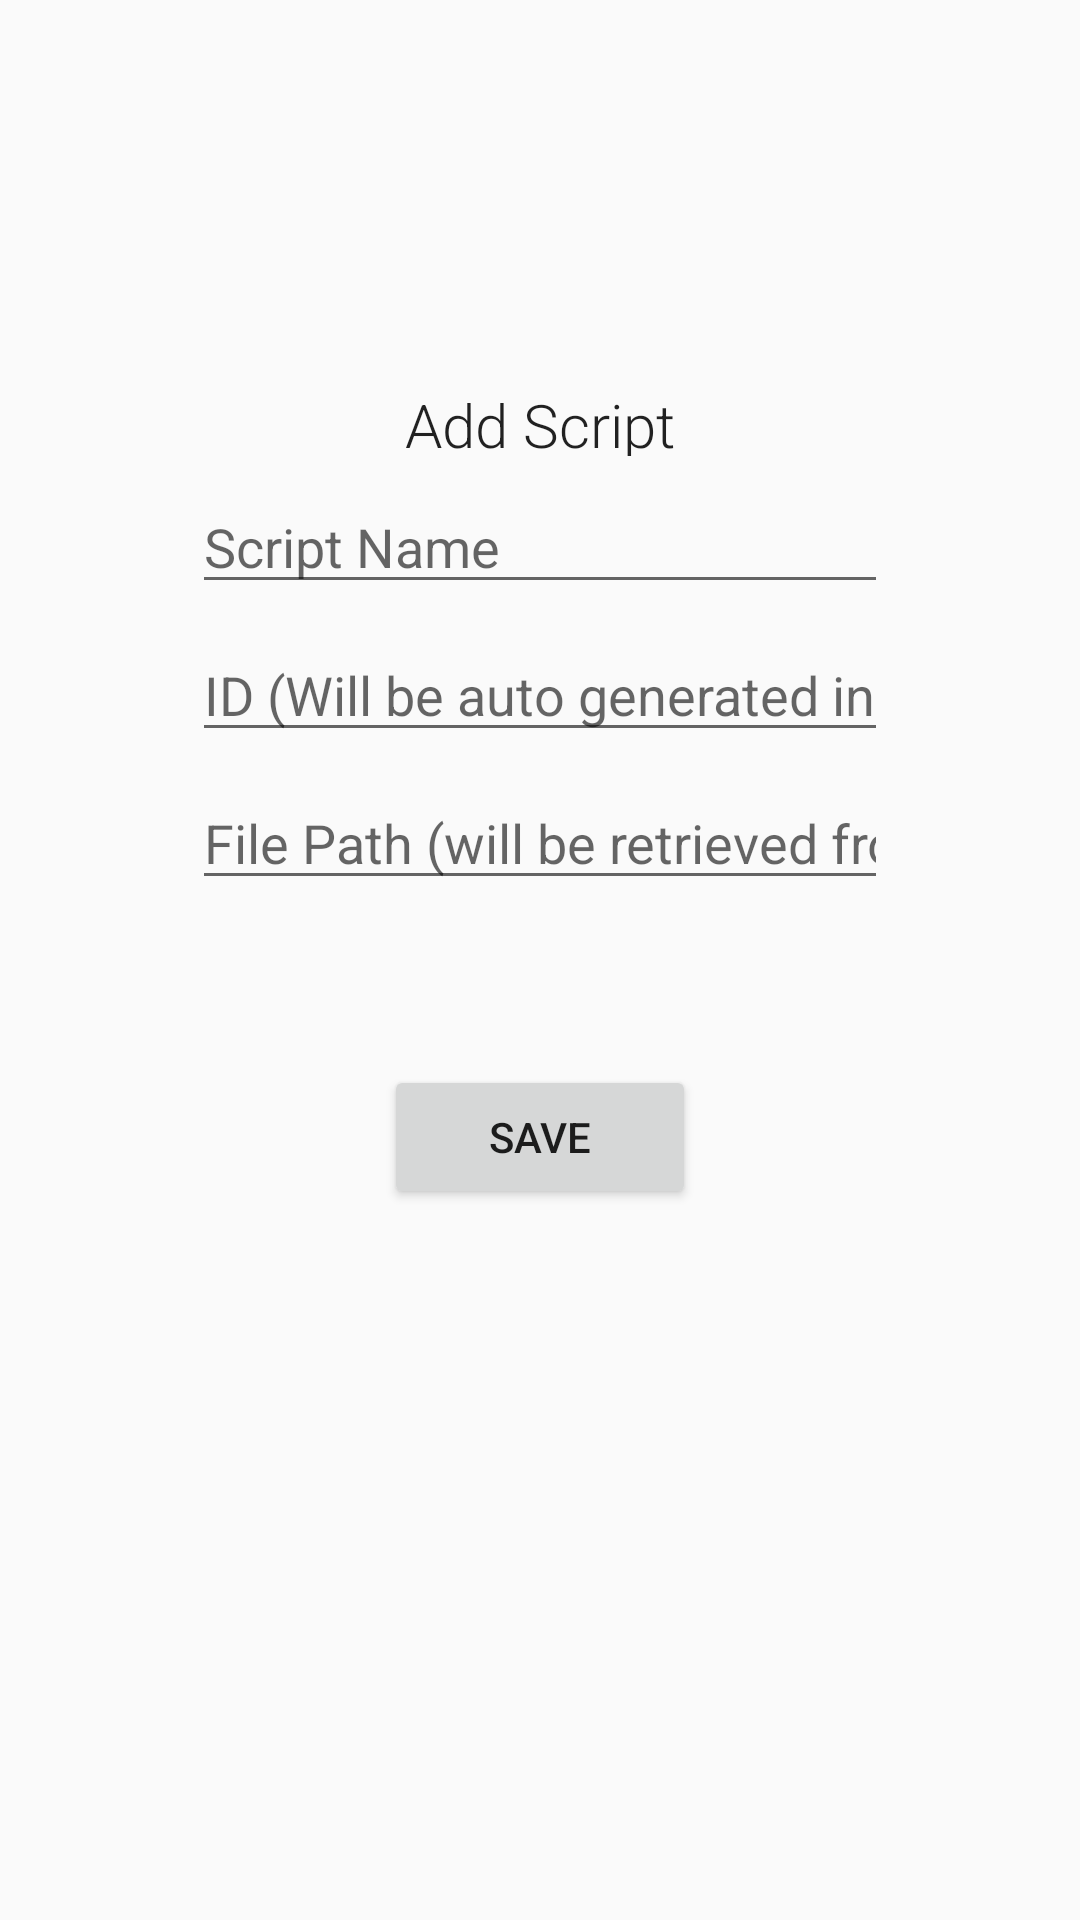

Produce the Android XML layout that renders to this screen, including the resource entries it uses.
<!-- AndroidManifest.xml: application theme AppMainTheme -->
<!-- res/layout/fragment_add_to_database.xml -->
<?xml version="1.0" encoding="utf-8"?>
<android.support.constraint.ConstraintLayout xmlns:android="http://schemas.android.com/apk/res/android"
    xmlns:app="http://schemas.android.com/apk/res-auto"
    xmlns:tools="http://schemas.android.com/tools"
    android:layout_width="match_parent"
    android:layout_height="match_parent"
    tools:context=".AddToDatabaseFragment">

    <TextView
        android:id="@+id/titleText"
        android:layout_width="0dp"
        android:layout_height="24dp"
        android:layout_marginStart="128dp"
        android:layout_marginTop="128dp"
        android:layout_marginEnd="128dp"
        android:fontFamily="sans-serif-light"
        android:text="Add Script"
        android:textAlignment="center"
        android:textAppearance="@style/TextAppearance.AppCompat.Title"
        app:layout_constraintEnd_toEndOf="parent"
        app:layout_constraintStart_toStartOf="parent"
        app:layout_constraintTop_toTopOf="parent"
        tools:text="Add Script" />

    <EditText
        android:id="@+id/script_name"
        android:layout_width="0dp"
        android:layout_height="wrap_content"
        android:layout_marginStart="64dp"
        android:layout_marginTop="8dp"
        android:layout_marginEnd="64dp"
        android:ems="10"
        android:hint="Script Name"
        android:inputType="textPersonName"
        app:layout_constraintEnd_toEndOf="parent"
        app:layout_constraintStart_toStartOf="parent"
        app:layout_constraintTop_toBottomOf="@+id/titleText" />

    <EditText
        android:id="@+id/script_id"
        android:layout_width="0dp"
        android:layout_height="wrap_content"
        android:layout_marginStart="64dp"
        android:layout_marginTop="8dp"
        android:layout_marginEnd="64dp"
        android:ems="10"
        android:inputType="textPersonName"
        android:hint="ID (Will be auto generated in final app)"
        app:layout_constraintEnd_toEndOf="parent"
        app:layout_constraintStart_toStartOf="parent"
        app:layout_constraintTop_toBottomOf="@+id/script_name" />

    <EditText
        android:id="@+id/script_path"
        android:layout_width="0dp"
        android:layout_height="wrap_content"
        android:layout_marginStart="64dp"
        android:layout_marginTop="8dp"
        android:layout_marginEnd="64dp"
        android:ems="10"
        android:inputType="textPersonName"
        android:hint="File Path (will be retrieved from file browser)"
        app:layout_constraintEnd_toEndOf="parent"
        app:layout_constraintStart_toStartOf="parent"
        app:layout_constraintTop_toBottomOf="@+id/script_id" />

    <Button
        android:id="@+id/button_save"
        android:layout_width="0dp"
        android:layout_height="wrap_content"
        android:layout_marginStart="128dp"
        android:layout_marginTop="8dp"
        android:layout_marginEnd="128dp"
        android:layout_marginBottom="190dp"
        android:text="Save"
        app:layout_constraintBottom_toBottomOf="parent"
        app:layout_constraintEnd_toEndOf="parent"
        app:layout_constraintStart_toStartOf="parent"
        app:layout_constraintTop_toBottomOf="@+id/script_path"
        tools:text="Save" />
</android.support.constraint.ConstraintLayout>
<!-- resources referenced by this layout -->
<resources>
  <style name="AppMainTheme" parent="Theme.AppCompat.Light.NoActionBar">
              
              
              <item name="android:colorPrimary">@color/primary</item>
              
              <item name="android:colorPrimaryDark">@color/primary_dark</item>
              
              <item name="android:colorAccent">@color/accent</item>
  
              
              <item name="android:windowNoTitle">true</item>
              <item name="android:windowActionBar">false</item>
  
              
              <item name="android:statusBarColor">@android:color/transparent</item>
          </style>
  <color name="primary">#000000</color>
  <color name="primary_dark">#666666</color>
  <color name="accent">#00a8ff</color>
</resources>
